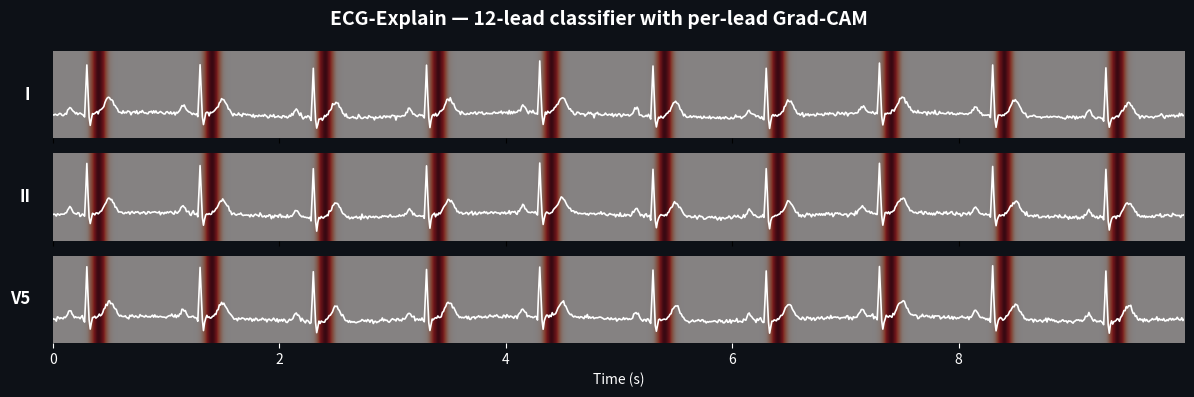

This figure's Python source:
"""Generate the README banner: synthetic ECG with Grad-CAM-style overlay.

Output: figures/banner.png
"""

from __future__ import annotations

from pathlib import Path

import matplotlib.pyplot as plt
import numpy as np


def synthesise_ecg_lead(n_samples: int = 1000, fs: int = 100, seed: int = 0) -> np.ndarray:
    """Generate one lead of fake-but-plausible ECG via summed Gaussian bumps."""
    rng = np.random.default_rng(seed)
    t = np.arange(n_samples) / fs
    signal = np.zeros_like(t)

    # ~60 bpm = 1 beat per second
    beat_period = 1.0
    n_beats = int(t[-1] / beat_period) + 1

    for beat in range(n_beats):
        beat_start = beat * beat_period

        # P wave (small bump before QRS)
        signal += 0.15 * np.exp(-((t - beat_start - 0.15) ** 2) / (2 * 0.02**2))
        # Q (small dip)
        signal -= 0.1 * np.exp(-((t - beat_start - 0.28) ** 2) / (2 * 0.005**2))
        # R (big spike)
        signal += 1.0 * np.exp(-((t - beat_start - 0.30) ** 2) / (2 * 0.008**2))
        # S (dip after R)
        signal -= 0.25 * np.exp(-((t - beat_start - 0.33) ** 2) / (2 * 0.008**2))
        # T wave (rounded bump after QRS)
        signal += 0.3 * np.exp(-((t - beat_start - 0.50) ** 2) / (2 * 0.04**2))

    # Mild noise + baseline wander
    signal += 0.02 * rng.standard_normal(n_samples)
    signal += 0.05 * np.sin(2 * np.pi * 0.3 * t)
    return signal


def synthesise_heatmap(n_samples: int = 1000, fs: int = 100) -> np.ndarray:
    """Heatmap that lights up around the ST segment of each beat."""
    t = np.arange(n_samples) / fs
    heatmap = np.zeros_like(t)
    for beat_start in np.arange(0, t[-1], 1.0):
        # ST segment is roughly 0.35-0.45s after beat start
        heatmap += np.exp(-((t - beat_start - 0.40) ** 2) / (2 * 0.05**2))
    # Normalise to [0, 1]
    heatmap = (heatmap - heatmap.min()) / (heatmap.max() - heatmap.min() + 1e-8)
    return heatmap


def make_banner(out_path: Path) -> None:
    n_samples, fs = 1000, 100
    t = np.arange(n_samples) / fs

    leads = [synthesise_ecg_lead(n_samples, fs, seed=i) for i in range(3)]
    heatmap = synthesise_heatmap(n_samples, fs)

    fig, axes = plt.subplots(3, 1, figsize=(12, 4), sharex=True)
    fig.patch.set_facecolor("#0d1117")  # GitHub dark mode bg

    for ax, lead, name in zip(axes, leads, ["I", "II", "V5"], strict=True):
        # Heatmap as background
        ymin, ymax = lead.min() - 0.2, lead.max() + 0.2
        ax.imshow(
            heatmap[np.newaxis, :],
            aspect="auto",
            cmap="Reds",
            alpha=0.5,
            extent=(t[0], t[-1], ymin, ymax),
            zorder=-1,
        )
        ax.plot(t, lead, color="white", linewidth=1.2)
        ax.set_ylim(ymin, ymax)
        ax.set_yticks([])
        ax.set_facecolor("#0d1117")
        ax.text(
            -0.02,
            0.5,
            name,
            transform=ax.transAxes,
            color="white",
            fontsize=12,
            fontweight="bold",
            ha="right",
            va="center",
        )
        for spine in ax.spines.values():
            spine.set_visible(False)

    axes[-1].set_xlabel("Time (s)", color="white")
    axes[-1].tick_params(axis="x", colors="white")

    fig.suptitle(
        "ECG-Explain — 12-lead classifier with per-lead Grad-CAM",
        color="white",
        fontsize=14,
        fontweight="bold",
        y=0.98,
    )
    fig.tight_layout()

    out_path.parent.mkdir(parents=True, exist_ok=True)
    fig.savefig(out_path, dpi=150, bbox_inches="tight", facecolor="#0d1117")
    print(f"Saved banner to {out_path}")


if __name__ == "__main__":
    make_banner(Path("figures/banner.png"))
